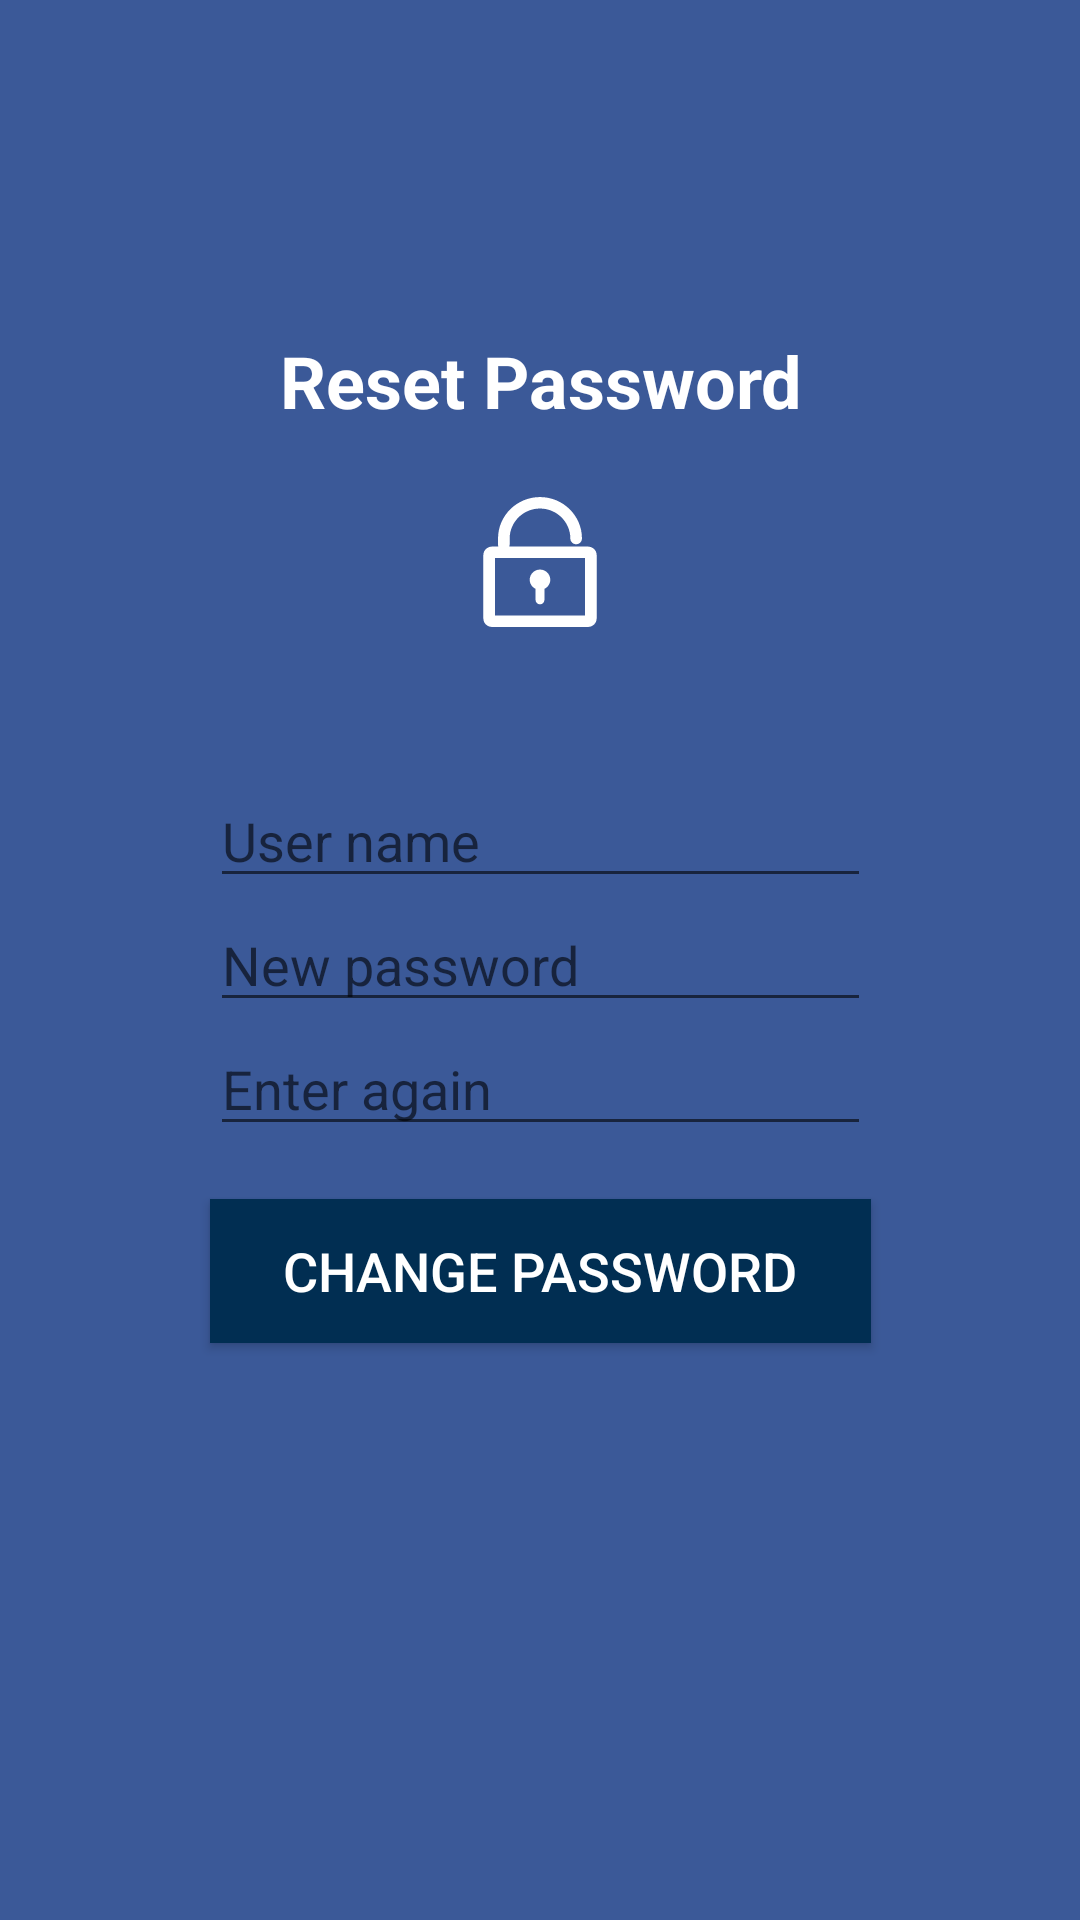

The Android layout XML behind this screen, and the referenced resources:
<!-- AndroidManifest.xml: application theme AppTheme -->
<!-- res/layout/forget_password.xml -->
<?xml version="1.0" encoding="utf-8"?>
<layout xmlns:tools="http://schemas.android.com/tools" xmlns:android="http://schemas.android.com/apk/res/android"
        xmlns:app="http://schemas.android.com/apk/res-auto">

    <data>
        <variable
                name="forgetPasswordViewModel"
                type="com.tapp.safepof.ForgetPasswordViewModel"/>
    </data>

    <androidx.constraintlayout.widget.ConstraintLayout
            android:layout_width="match_parent"
            android:layout_height="match_parent"
            android:background="@color/FB_blue" android:id="@+id/reset_password_constraint_view">

        <TextView
                android:text="@string/reset_password"
                android:layout_width="wrap_content"
                android:layout_height="wrap_content"
                android:textSize="24sp"
                android:textStyle="bold"
                android:textColor="@color/white"
                android:gravity="center"
                android:id="@+id/reset_password_text" app:layout_constraintTop_toTopOf="parent"
                app:layout_constraintEnd_toEndOf="parent" android:layout_marginEnd="32dp"
                app:layout_constraintStart_toStartOf="parent" android:layout_marginStart="32dp"
                android:layout_marginBottom="8dp" app:layout_constraintBottom_toTopOf="@+id/password_imageview"
                app:layout_constraintVertical_bias="0.90"/>

        <TextView
                android:text="@string/password_not_match"
                android:layout_width="wrap_content"
                android:layout_height="wrap_content"
                android:textSize="18sp"
                android:id="@+id/password_not_match_text" app:layout_constraintEnd_toEndOf="parent"
                android:layout_marginEnd="8dp"
                app:layout_constraintStart_toStartOf="parent" android:layout_marginStart="8dp"
                style="@style/warning" android:visibility="invisible"
                app:layout_constraintHorizontal_bias="0.5" android:layout_marginBottom="8dp"
                app:layout_constraintBottom_toTopOf="@+id/linearLayout"/>

        <LinearLayout
                android:orientation="vertical"
                android:layout_width="0dp"
                android:layout_height="wrap_content"
                android:id="@+id/linearLayout" android:layout_marginTop="8dp" app:layout_constraintTop_toTopOf="parent"
                android:layout_marginBottom="8dp"
                app:layout_constraintBottom_toBottomOf="parent"
                app:layout_constraintEnd_toEndOf="@+id/password_not_match_text"
                app:layout_constraintStart_toStartOf="@+id/password_not_match_text">
            <EditText
                    android:layout_width="match_parent"
                    android:layout_height="wrap_content"
                    android:inputType="textPersonName"
                    android:textColor="@color/white"
                    android:hint="User name"
                    android:ems="10"
                    android:id="@+id/user_name_edittext"/>
            <EditText
                    android:layout_width="match_parent"
                    android:layout_height="wrap_content"
                    android:inputType="textPassword"
                    android:textColor="@color/white"
                    android:hint="New password"
                    android:ems="10"
                    android:id="@+id/new_password_edittext"/>
            <EditText
                    android:layout_width="match_parent"
                    android:layout_height="wrap_content"
                    android:inputType="textPassword"
                    android:textColor="@color/white"
                    android:hint="Enter again"
                    android:ems="10"
                    android:id="@+id/enter_again_edittext"/>
        </LinearLayout>

        <Button
                android:text="@string/change_password"
                android:layout_width="0dp"
                android:layout_height="wrap_content"
                android:id="@+id/change_password_button" app:layout_constraintEnd_toEndOf="@+id/linearLayout"
                app:layout_constraintStart_toStartOf="@+id/linearLayout"
                style="@style/button"
                android:layout_marginBottom="8dp"
                app:layout_constraintBottom_toBottomOf="parent" android:layout_marginTop="8dp"
                app:layout_constraintTop_toBottomOf="@+id/linearLayout" app:layout_constraintVertical_bias="0.05"/>
        <ImageView
                android:layout_width="48dp"
                android:layout_height="48dp" app:srcCompat="@drawable/password"
                android:id="@+id/password_imageview" app:layout_constraintEnd_toEndOf="parent"
                android:layout_marginEnd="8dp"
                app:layout_constraintStart_toStartOf="parent" android:layout_marginStart="8dp"
                android:layout_marginBottom="8dp" app:layout_constraintBottom_toTopOf="@+id/linearLayout"
                android:layout_marginTop="8dp" app:layout_constraintTop_toTopOf="parent"
                app:layout_constraintVertical_bias="0.8"/>

    </androidx.constraintlayout.widget.ConstraintLayout>
</layout>
<!-- resources referenced by this layout -->
<resources>
  <color name="FB_blue">#3b5998</color>
  <color name="white">#FFFFFF</color>
  <!-- drawable password (drawable) -->
  <?xml version="1.0" encoding="utf-8"?>
  <vector xmlns:android="http://schemas.android.com/apk/res/android"
      android:width="1024dp"
      android:height="1024dp"
      android:viewportWidth="1024"
      android:viewportHeight="1024">
  
      <path
          android:fillColor="#FFFFFF"
          android:pathData="M480.651 702.989l0 79.452c0 17.084 14.077 30.946 31.349 30.946s31.324-13.859 31.324-30.946l0-79.452c24.644-11.615 41.777-36.23 41.777-64.975 0-39.902-32.724-72.228-73.101-72.228-40.402 0-73.127 32.318-73.127 72.228 0 28.72 17.135 53.338 41.777 64.975M852.865 402.334l-559.459 0c1.754-4.502 2.82-9.337 2.82-14.452l0-42.891c0-117.578 96.797-213.217 215.773-213.217 118.977 0 215.751 95.638 215.751 213.217 0 22.532 18.506 40.83 41.328 40.83 22.843 0 41.301-18.293 41.301-40.83 0-162.579-133.857-294.845-298.401-294.845-164.545 0-298.429 132.273-298.429 294.845l0 42.891c0 5.119 1.066 9.951 2.798 14.452l-45.238 0c-34.17 0-61.966 26.704-61.966 59.524l0 452.475c0 32.815 27.798 59.549 61.966 59.549l681.731 0c34.144 0 61.966-26.727 61.966-59.549l0-452.475c0.023-32.815-27.798-59.524-61.937-59.524M832.203 892.202l-640.381 0 0-408.233 640.381 0 0 408.233z" />
  </vector>
  <string name="change_password">Change Password</string>
  <string name="password_not_match">The passwords don\'t match</string>
  <string name="reset_password">Reset Password</string>
  <style name="button">
          <item name="android:textAlignment">center</item>
          <item name="android:textSize">18sp</item>
          <item name="android:background">@color/dark_blue</item>
          <item name="android:textColor">@color/white</item>
      </style>
  <style name="warning">
          <item name="android:textColor">@color/warning</item>
          <item name="android:textStyle">bold</item>
      </style>
  <style name="AppTheme" parent="Theme.AppCompat.Light.DarkActionBar">
          
          <item name="colorPrimary">@color/colorPrimary</item>
          <item name="colorPrimaryDark">@color/colorPrimaryDark</item>
          <item name="colorAccent">@color/colorAccent</item>
      </style>
  <color name="dark_blue">#012e52</color>
  <color name="warning">#E32636</color>
  <color name="colorPrimary">#008577</color>
  <color name="colorPrimaryDark">#3b5998</color>
  <color name="colorAccent">#008577</color>
</resources>
